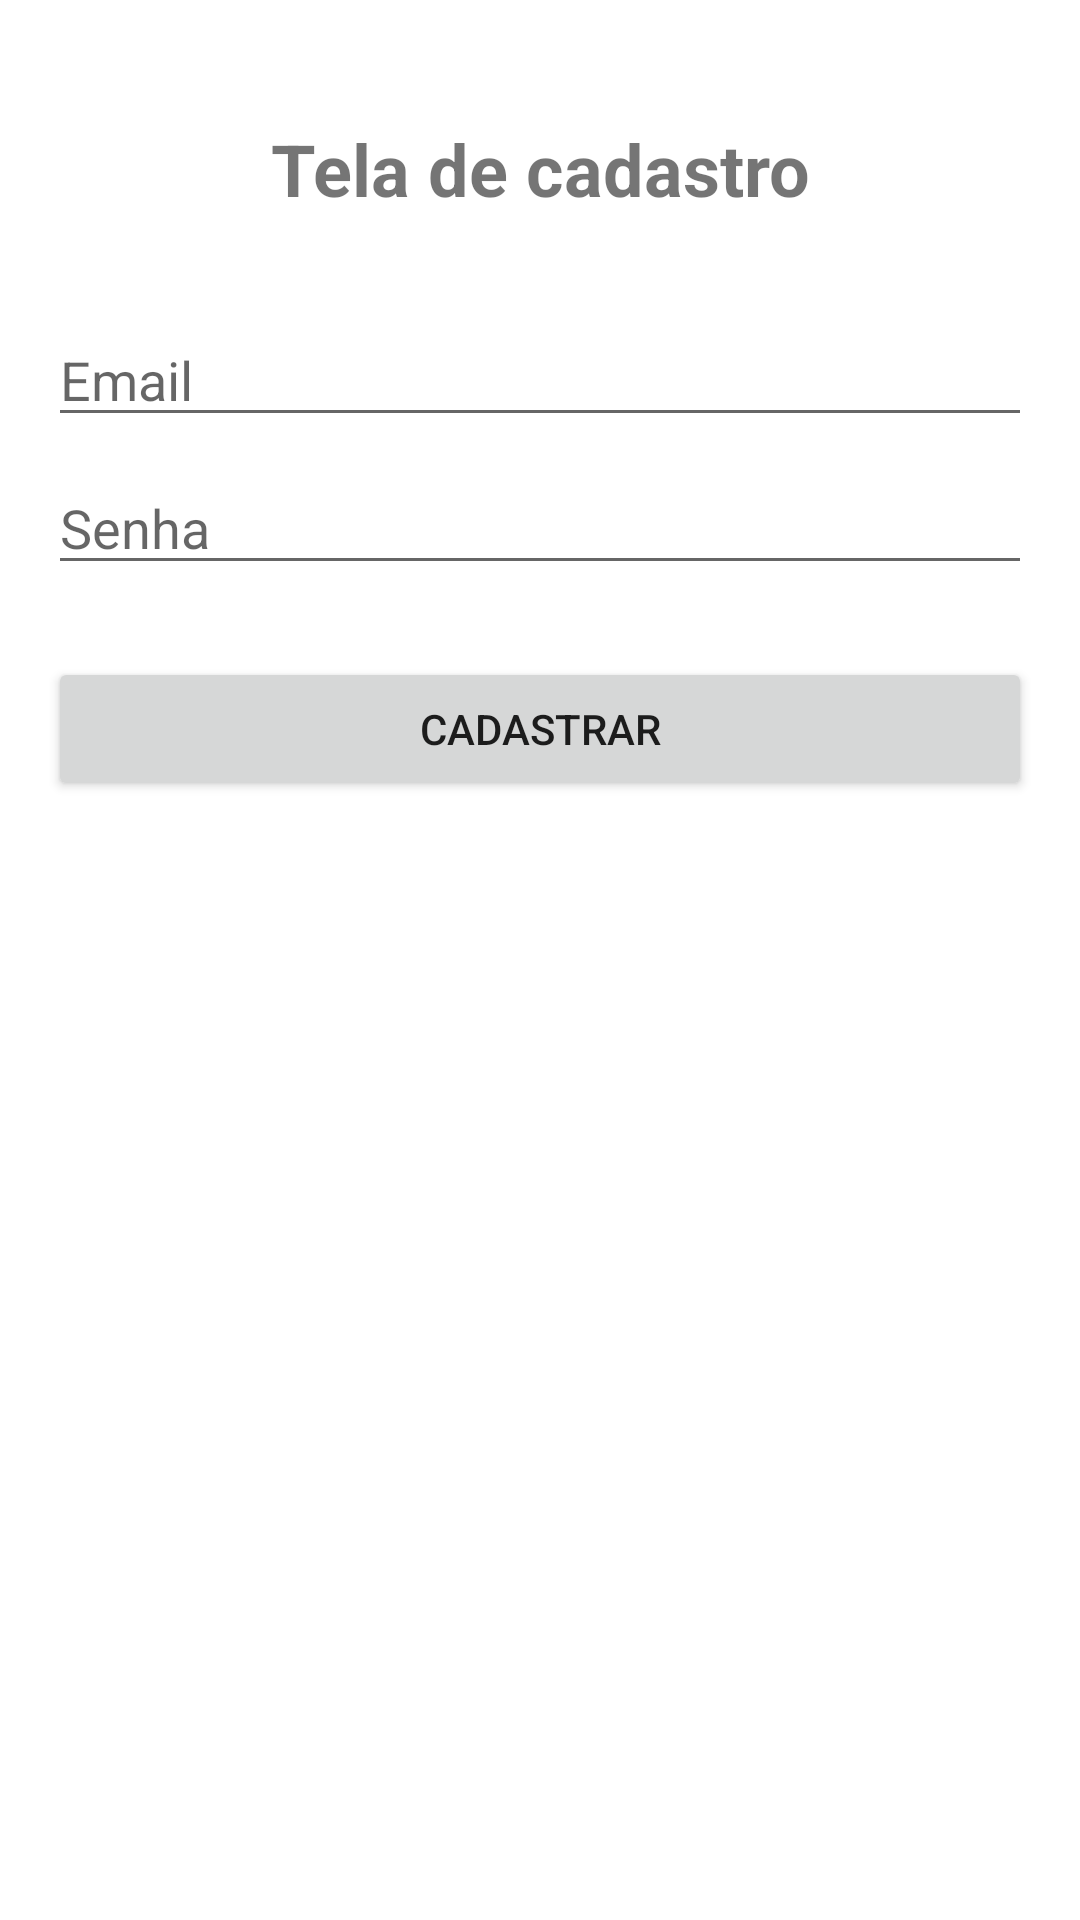

Write the Android layout XML for this screen, with the resource values it uses.
<!-- AndroidManifest.xml: application theme Theme.TrabalhandoComFirebase -->
<!-- res/layout/activity_cadastro.xml -->
<?xml version="1.0" encoding="utf-8"?>
<androidx.constraintlayout.widget.ConstraintLayout xmlns:android="http://schemas.android.com/apk/res/android"
    xmlns:app="http://schemas.android.com/apk/res-auto"
    xmlns:tools="http://schemas.android.com/tools"
    android:layout_width="match_parent"
    android:layout_height="match_parent"
    tools:context=".view.CadastroActivity">


    <TextView
        android:id="@+id/textView"
        android:layout_width="wrap_content"
        android:layout_height="wrap_content"
        android:layout_marginTop="40dp"
        android:text="Tela de cadastro"
        android:textSize="24sp"
        android:textStyle="bold"
        app:layout_constraintEnd_toEndOf="parent"
        app:layout_constraintStart_toStartOf="parent"
        app:layout_constraintTop_toTopOf="parent" />

    <EditText
        android:id="@+id/edit_email_cadastro"
        android:layout_width="match_parent"
        android:layout_height="wrap_content"
        android:layout_marginStart="16dp"
        android:layout_marginTop="32dp"
        android:layout_marginEnd="16dp"
        android:ems="10"
        android:hint="Email"
        android:inputType="textEmailAddress"
        app:layout_constraintEnd_toEndOf="parent"
        app:layout_constraintStart_toStartOf="parent"
        app:layout_constraintTop_toBottomOf="@+id/textView" />

    <EditText
        android:id="@+id/edit_senha_cadastro"
        android:layout_width="0dp"
        android:layout_height="wrap_content"
        android:layout_marginStart="16dp"
        android:layout_marginTop="8dp"
        android:layout_marginEnd="16dp"
        android:ems="10"
        android:hint="Senha"
        android:inputType="textPassword"
        app:layout_constraintEnd_toEndOf="parent"
        app:layout_constraintStart_toStartOf="parent"
        app:layout_constraintTop_toBottomOf="@+id/edit_email_cadastro" />

    <Button
        android:id="@+id/bt_cadastro"
        android:layout_width="0dp"
        android:layout_height="wrap_content"
        android:layout_marginStart="16dp"
        android:layout_marginTop="24dp"
        android:layout_marginEnd="16dp"
        android:text="Cadastrar"
        app:layout_constraintEnd_toEndOf="parent"
        app:layout_constraintStart_toStartOf="parent"
        app:layout_constraintTop_toBottomOf="@+id/edit_senha_cadastro" />


</androidx.constraintlayout.widget.ConstraintLayout>
<!-- resources referenced by this layout -->
<resources>
  <style name="Theme.TrabalhandoComFirebase" parent="Theme.MaterialComponents.DayNight.DarkActionBar">
          
          <item name="colorPrimary">@color/purple_500</item>
          <item name="colorPrimaryVariant">@color/purple_700</item>
          <item name="colorOnPrimary">@color/white</item>
          
          <item name="colorSecondary">@color/teal_200</item>
          <item name="colorSecondaryVariant">@color/teal_700</item>
          <item name="colorOnSecondary">@color/black</item>
          
          <item name="android:statusBarColor">?attr/colorPrimaryVariant</item>
          
      </style>
  <!-- not gathered from this repository: default colours our renderer supplied (Android Studio template values) -->
  <color name="purple_500">#FF6200EE</color>
  <color name="purple_700">#FF3700B3</color>
  <color name="teal_200">#FF03DAC5</color>
  <color name="teal_700">#FF018786</color>
  <color name="black">#FF000000</color>
  <color name="white">#FFFFFFFF</color>
</resources>
